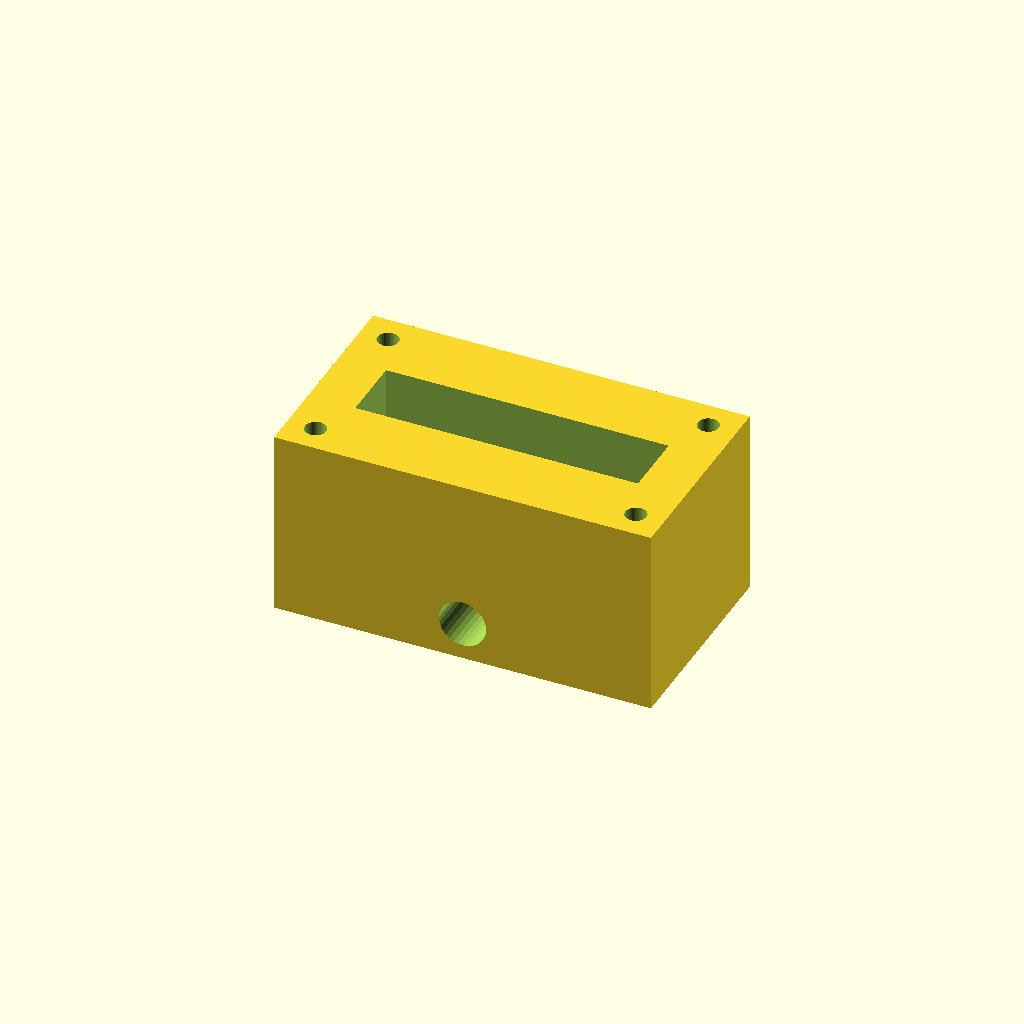
Cell 1: rendered with the file's own defaults.
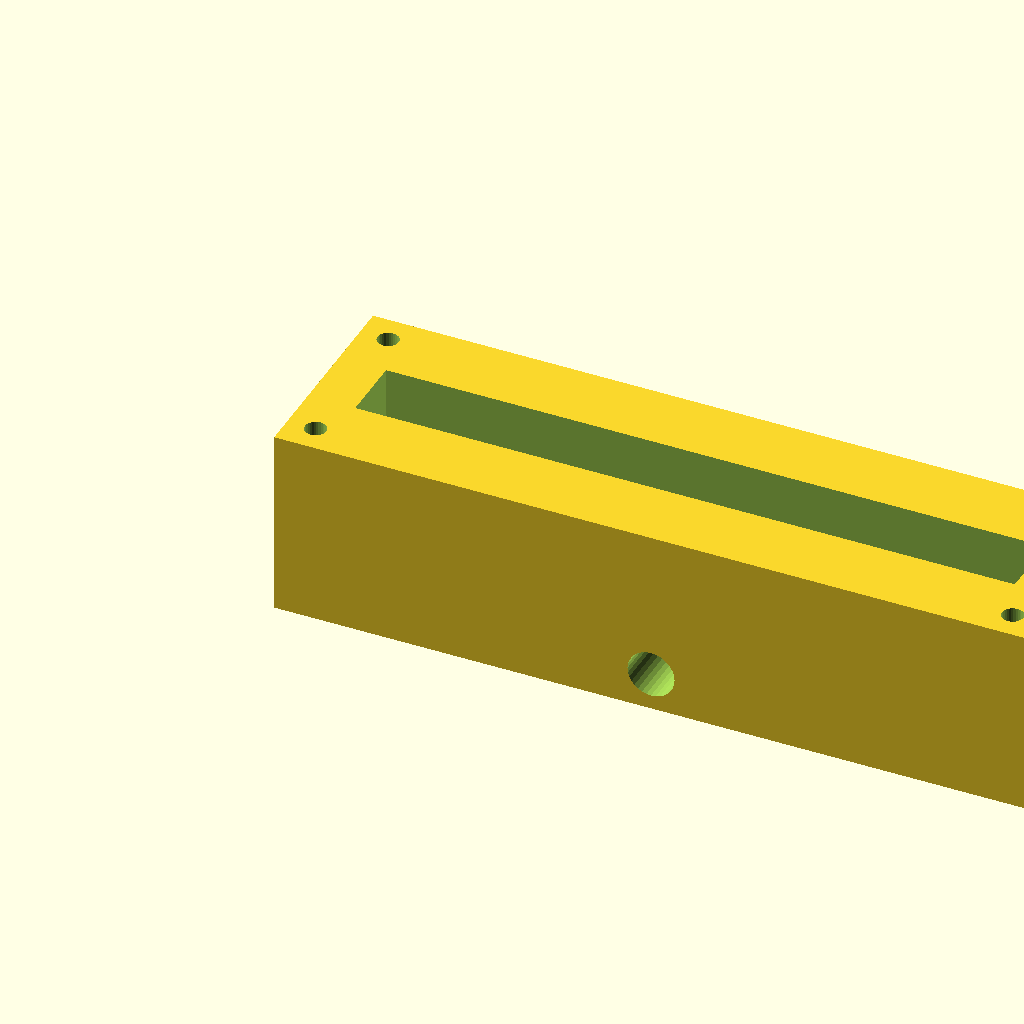
Cell 2: the same model with block_l = 160.
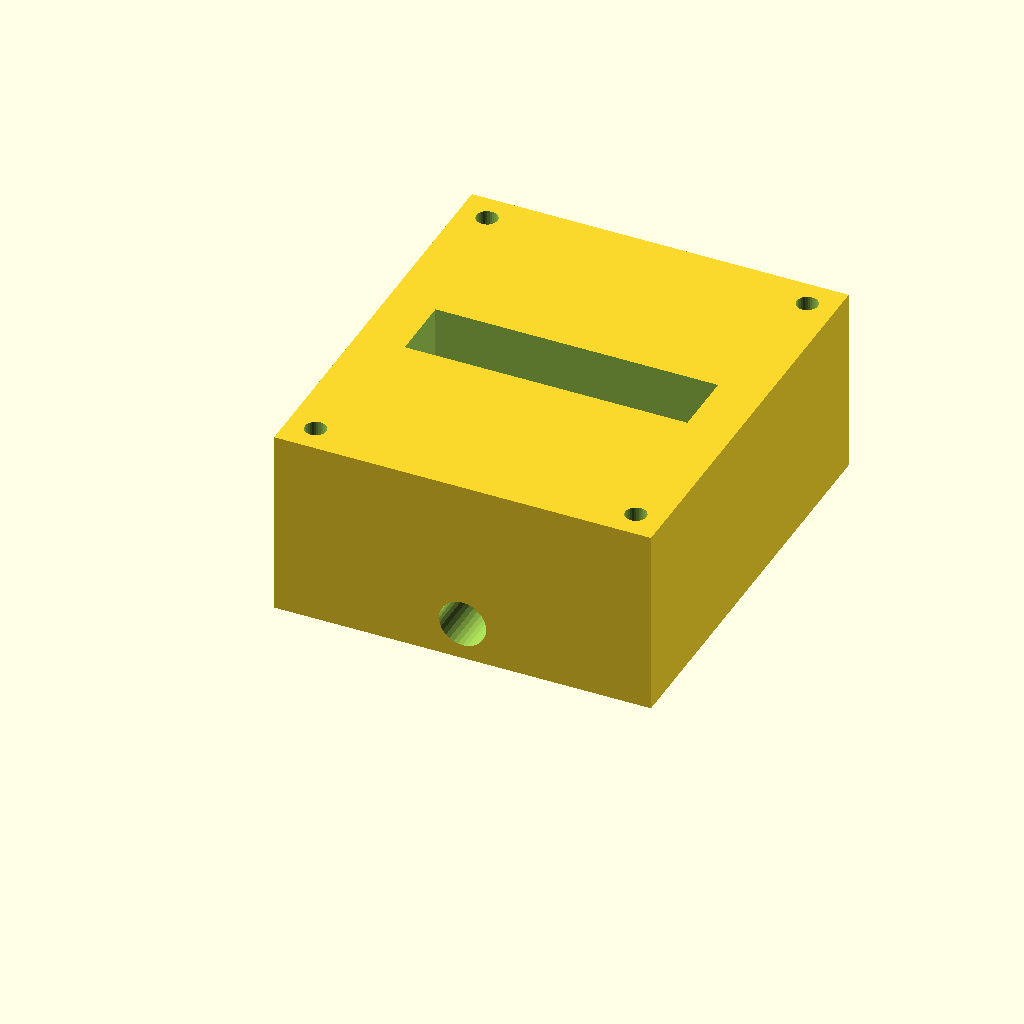
Cell 3 — block_w set to 90, the other parameters unchanged.
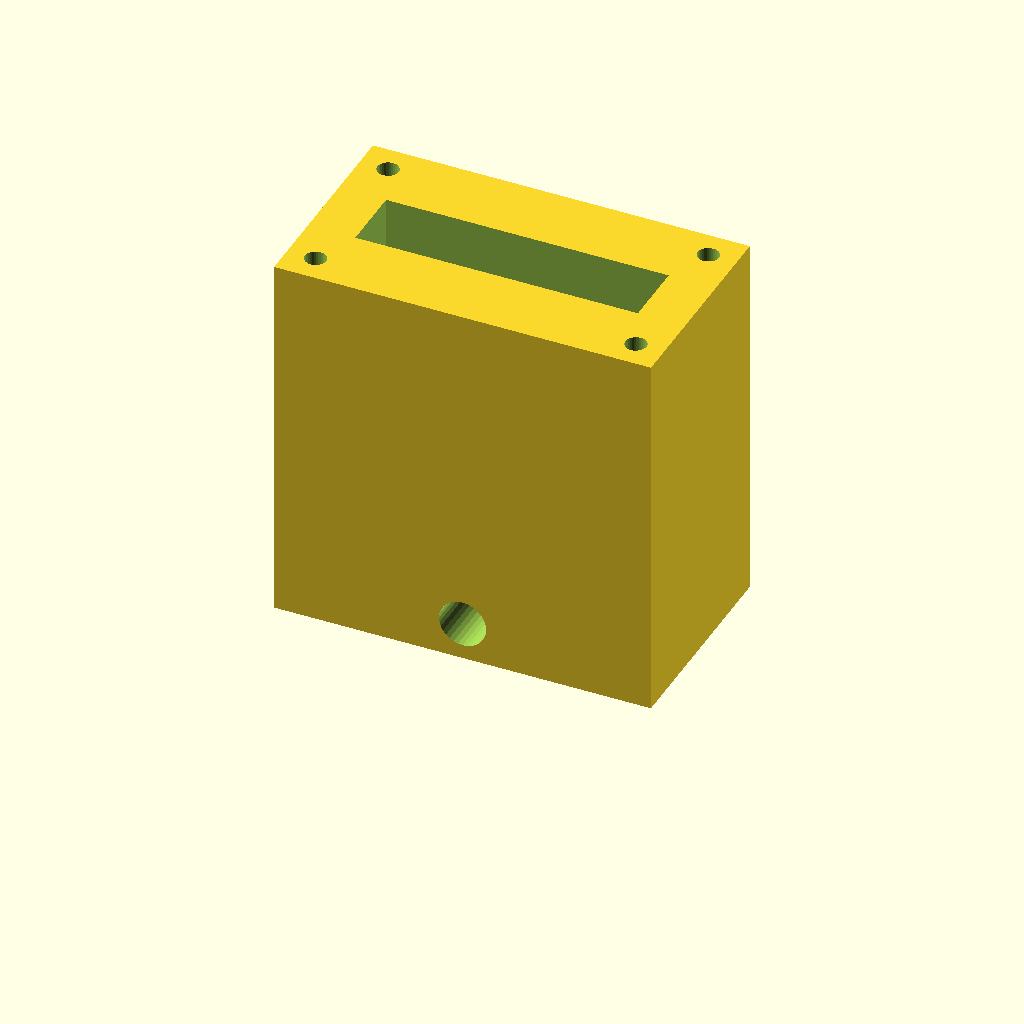
Cell 4: block_h = 80 (everything else at default).
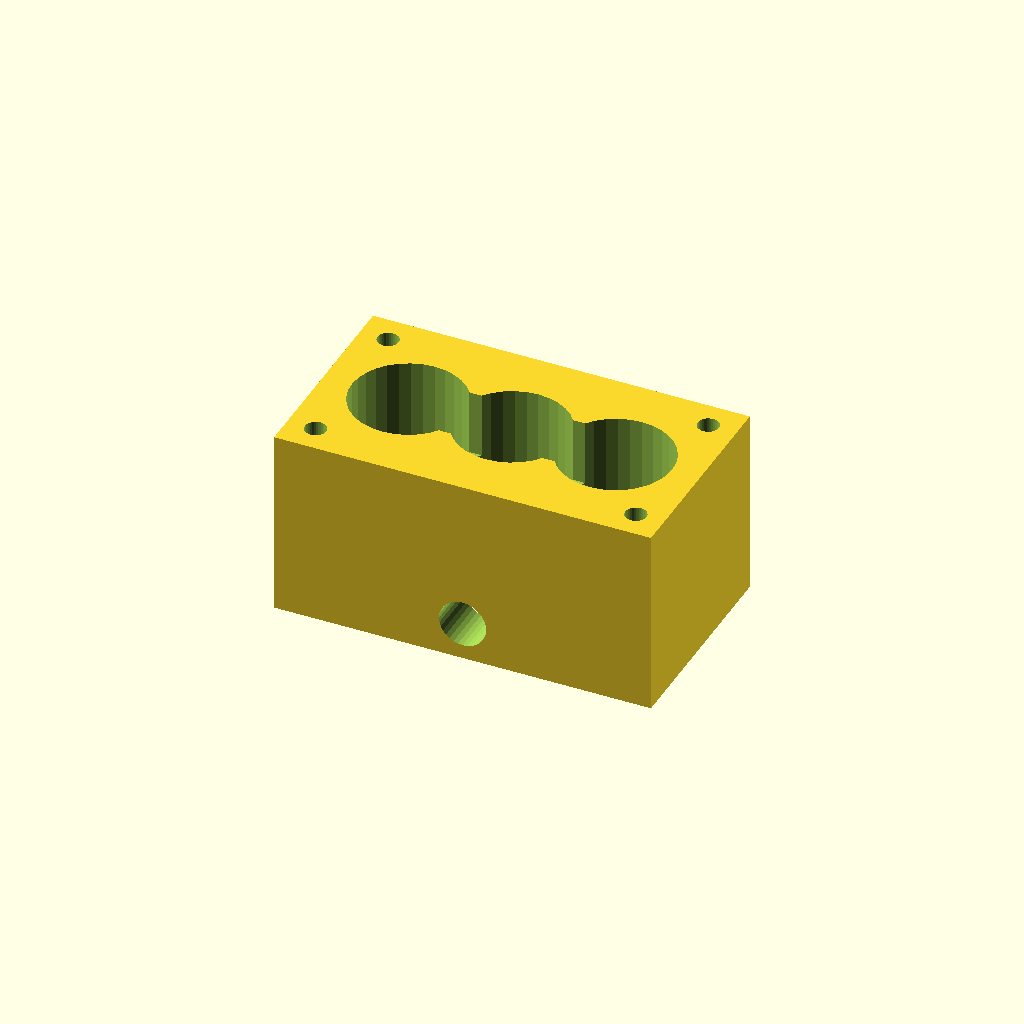
Cell 5: port_d = 24 (everything else at default).
One fixed orthographic camera (rotation 55°, 0°, 25°; colour scheme Cornfield) for every cell.
Source of the model, optional_data/data/solid2/manifoldblock/part_0202.scad:
$fn = 32;

// ----------------------------------------------------------------------
// Manifold block: side_outlet manifold
// ----------------------------------------------------------------------

// --- parameters (mm) ---
block_l = 80;             // block length, X
block_w = 45;             // block width, Y
block_h = 40;             // block height, Z
port_d = 12;              // port bore diameter
port_pitch = 22;          // port pitch along X
gallery_d = 14;           // top gallery width, Y
gallery_depth = 14;       // gallery pocket depth
wall_p = 10;              // gallery end wall thickness, X
mnt_d = 4.5;              // mounting hole diameter
mnt_in = 6;               // mounting hole inset from the edges
out_d = 10;               // outlet bore diameter
out_z = 8;                // outlet axis height

n_ports = 3;  // ports in the row
port_x0 = (block_l - (n_ports - 1) * port_pitch) / 2;  // first port X

difference() {
  cube([block_l, block_w, block_h]);
  for (i = [0 : n_ports - 1])
    translate([port_x0 + i * port_pitch, block_w / 2, -1])
      cylinder(h = block_h + 2, d = port_d);
  translate([wall_p, block_w / 2 - gallery_d / 2, block_h - gallery_depth])
    cube([block_l - 2 * wall_p, gallery_d, gallery_depth + 1]);
  for (cx = [mnt_in, block_l - mnt_in])
    for (cy = [mnt_in, block_w - mnt_in])
      translate([cx, cy, -1]) cylinder(h = block_h + 2, d = mnt_d);
  translate([block_l / 2, -1, out_z]) rotate([-90, 0, 0])
    cylinder(h = block_w + 2, d = out_d);
}
Parameter table extracted from the source (name, type, default, range or options):
block_l: number, default 80
block_w: number, default 45
block_h: number, default 40
port_d: number, default 12
port_pitch: number, default 22
gallery_d: number, default 14
gallery_depth: number, default 14
wall_p: number, default 10
mnt_d: number, default 4.5
mnt_in: number, default 6
out_d: number, default 10
out_z: number, default 8
n_ports: number, default 3
